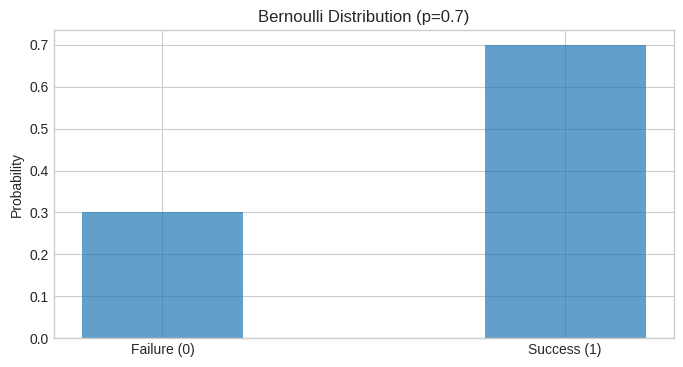
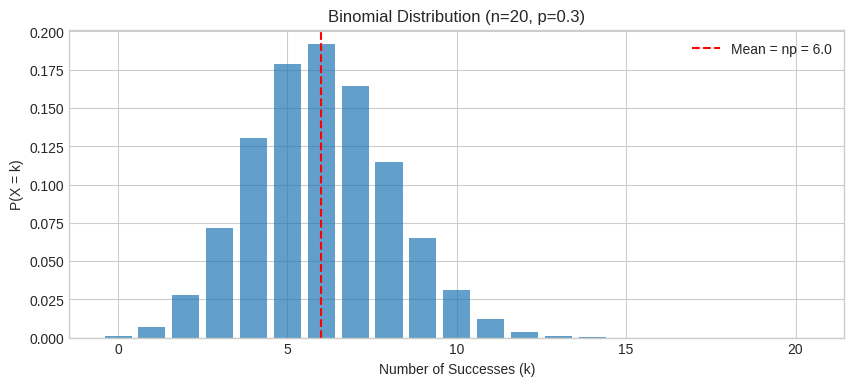
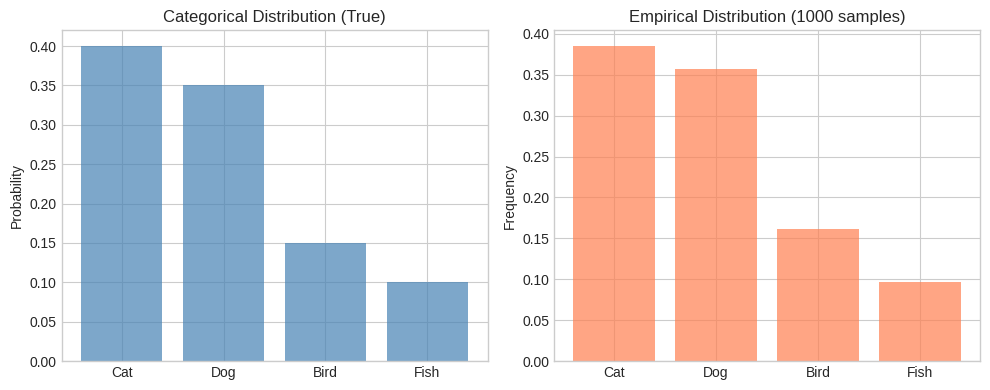
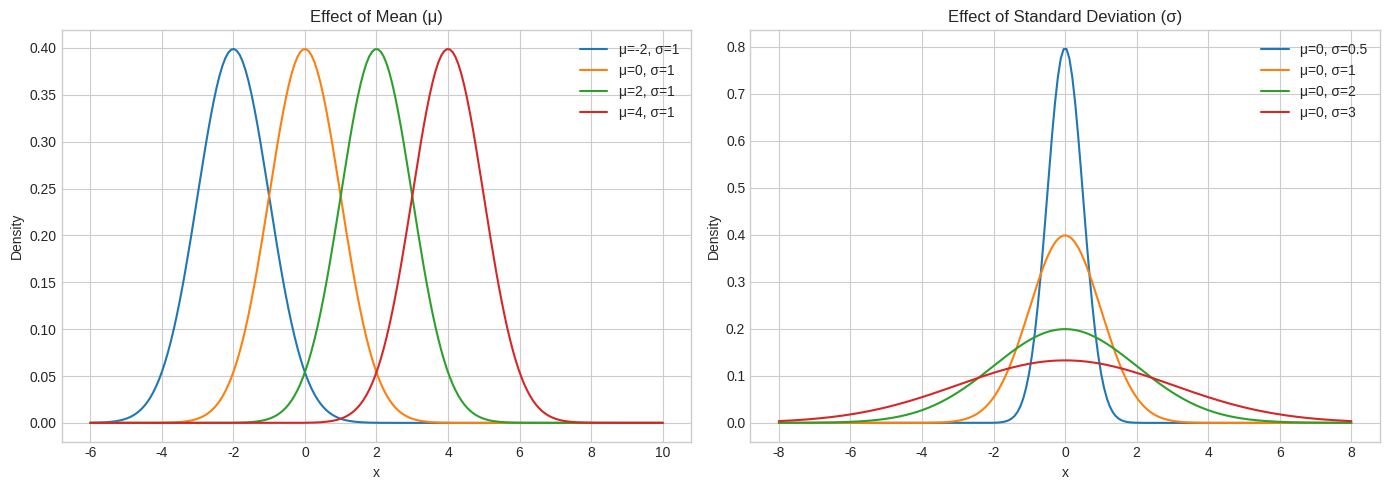
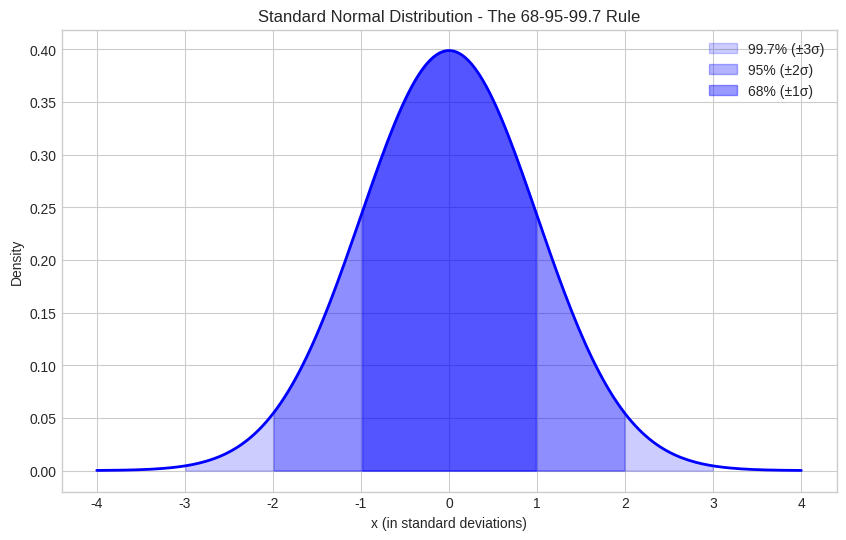
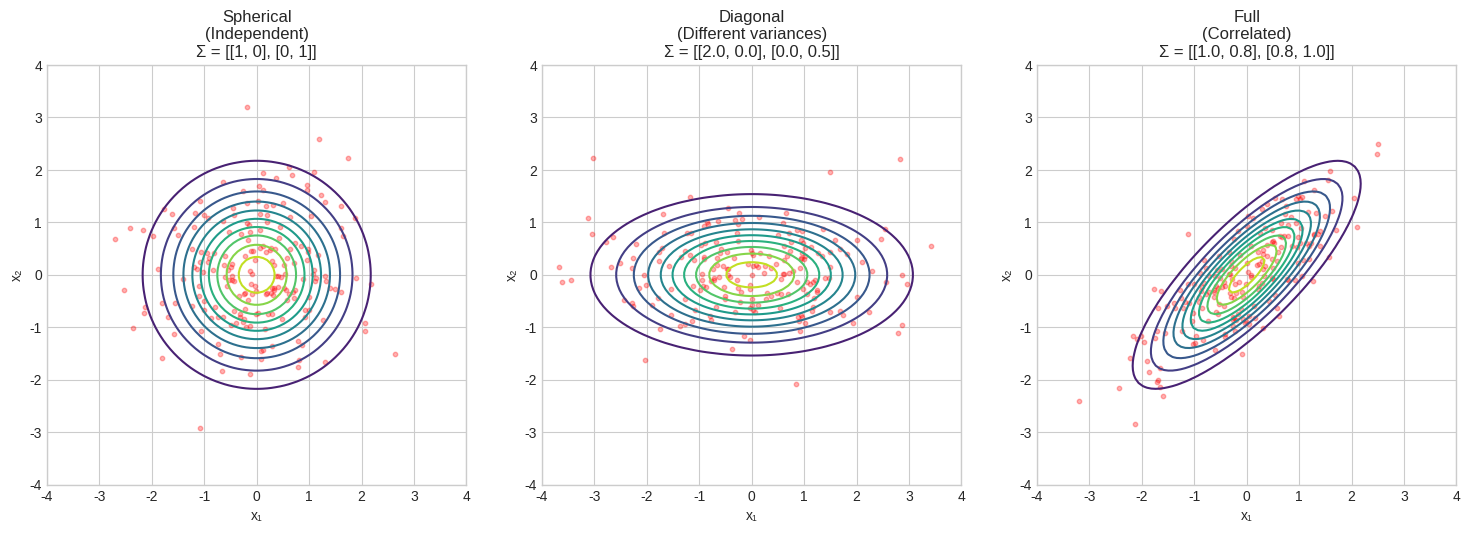
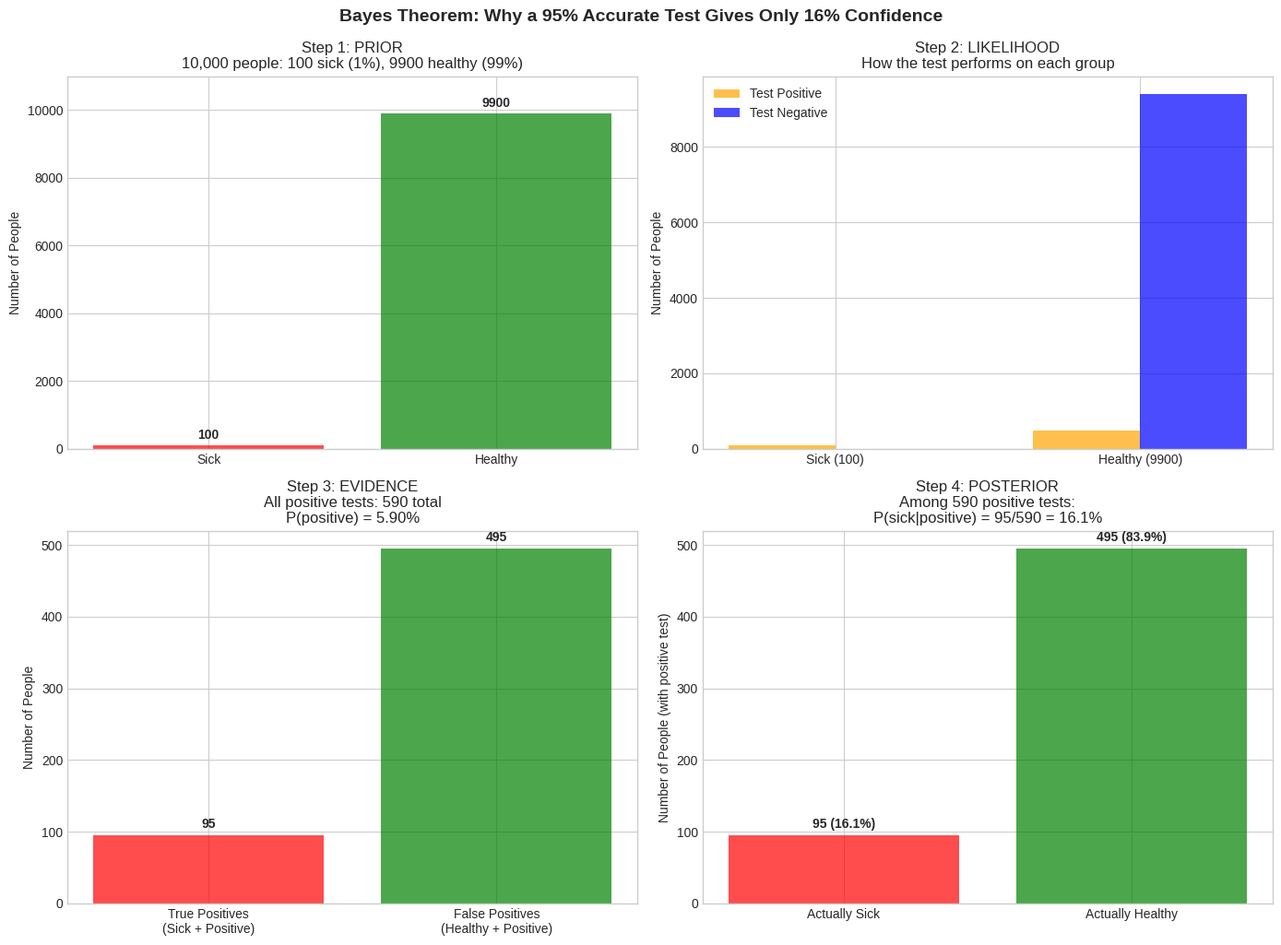
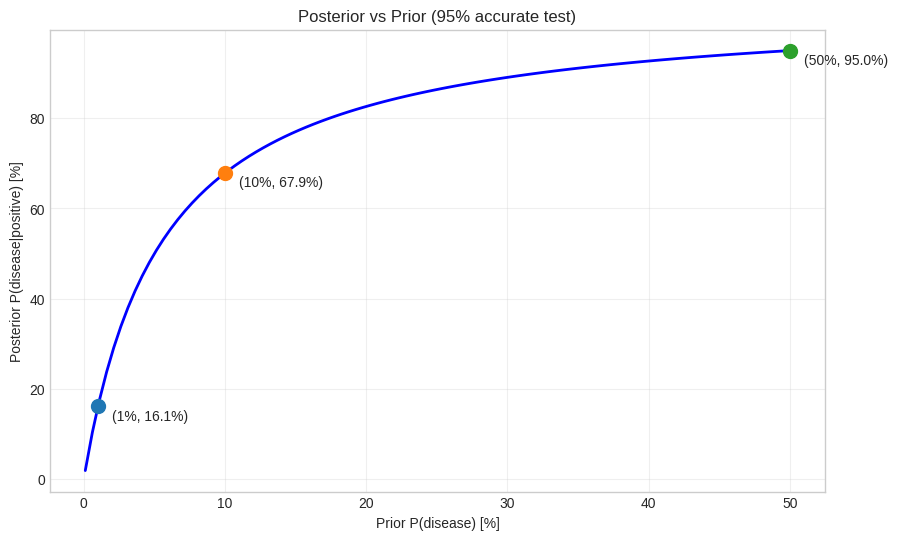
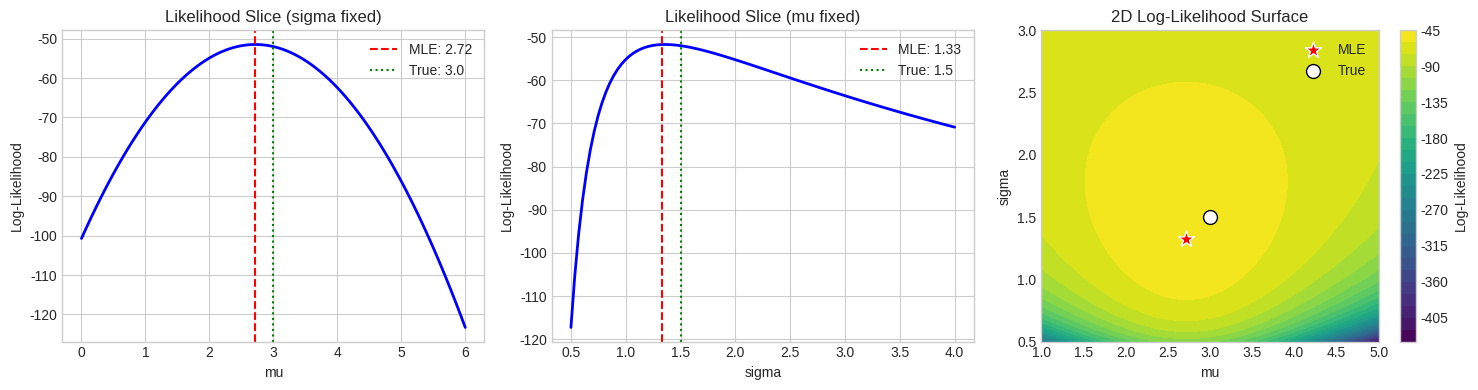
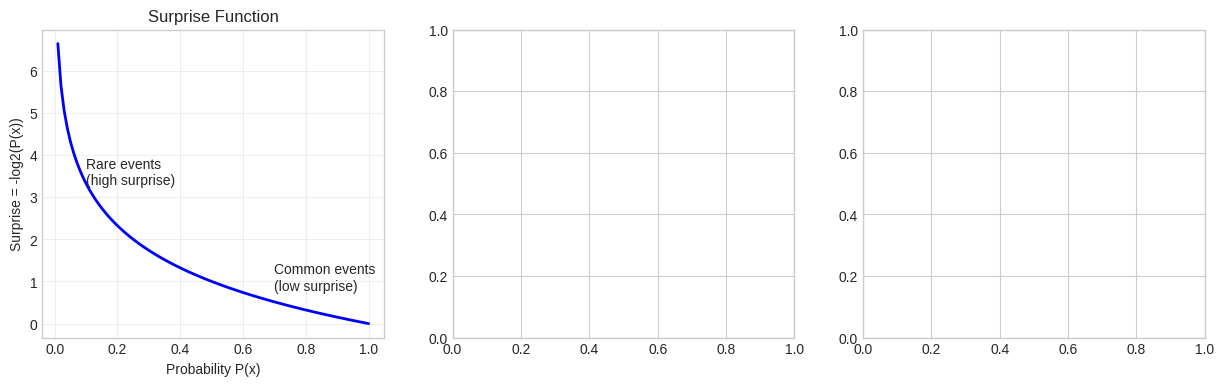

The script that saved these images, in order: (Note: this script raises an exception after producing the figures.)
import numpy as np
import matplotlib.pyplot as plt
from scipy import stats
from scipy.special import comb

%matplotlib inline
plt.style.use('seaborn-v0_8-whitegrid')
np.random.seed(42)

# Bernoulli distribution
p = 0.7  # Probability of success

# Generate samples
samples = np.random.binomial(1, p, size=1000)

print(f"Bernoulli(p={p})")
print(f"Mean (theoretical): {p}")
print(f"Mean (empirical): {samples.mean():.3f}")
print(f"Variance (theoretical): {p * (1-p):.3f}")
print(f"Variance (empirical): {samples.var():.3f}")

# Visualize
plt.figure(figsize=(8, 4))
plt.bar([0, 1], [1-p, p], width=0.4, alpha=0.7)
plt.xticks([0, 1], ['Failure (0)', 'Success (1)'])
plt.ylabel('Probability')
plt.title(f'Bernoulli Distribution (p={p})')
plt.show()

# Binomial distribution
n = 20  # Number of trials
p = 0.3  # Probability of success

# PMF
k = np.arange(0, n+1)
pmf = stats.binom.pmf(k, n, p)

plt.figure(figsize=(10, 4))
plt.bar(k, pmf, alpha=0.7)
plt.xlabel('Number of Successes (k)')
plt.ylabel('P(X = k)')
plt.title(f'Binomial Distribution (n={n}, p={p})')
plt.axvline(x=n*p, color='red', linestyle='--', label=f'Mean = np = {n*p}')
plt.legend()
plt.show()

print(f"Mean: E[X] = np = {n*p}")
print(f"Variance: Var[X] = np(1-p) = {n*p*(1-p):.2f}")

# Categorical distribution (e.g., softmax output)
categories = ['Cat', 'Dog', 'Bird', 'Fish']
probabilities = [0.4, 0.35, 0.15, 0.1]

# Generate samples
samples = np.random.choice(len(categories), size=1000, p=probabilities)

plt.figure(figsize=(10, 4))

plt.subplot(1, 2, 1)
plt.bar(categories, probabilities, alpha=0.7, color='steelblue')
plt.ylabel('Probability')
plt.title('Categorical Distribution (True)')

plt.subplot(1, 2, 2)
empirical = [np.mean(samples == i) for i in range(len(categories))]
plt.bar(categories, empirical, alpha=0.7, color='coral')
plt.ylabel('Frequency')
plt.title('Empirical Distribution (1000 samples)')

plt.tight_layout()
plt.show()

# Gaussian distribution
fig, axes = plt.subplots(1, 2, figsize=(14, 5))

# Different means
x = np.linspace(-6, 10, 200)
for mu in [-2, 0, 2, 4]:
    axes[0].plot(x, stats.norm.pdf(x, mu, 1), label=f'μ={mu}, σ=1')
axes[0].set_xlabel('x')
axes[0].set_ylabel('Density')
axes[0].set_title('Effect of Mean (μ)')
axes[0].legend()

# Different standard deviations
x = np.linspace(-8, 8, 200)
for sigma in [0.5, 1, 2, 3]:
    axes[1].plot(x, stats.norm.pdf(x, 0, sigma), label=f'μ=0, σ={sigma}')
axes[1].set_xlabel('x')
axes[1].set_ylabel('Density')
axes[1].set_title('Effect of Standard Deviation (σ)')
axes[1].legend()

plt.tight_layout()
plt.show()

# The 68-95-99.7 rule
mu, sigma = 0, 1
x = np.linspace(-4, 4, 200)
y = stats.norm.pdf(x, mu, sigma)

plt.figure(figsize=(10, 6))
plt.plot(x, y, 'b-', linewidth=2)

# Fill regions
plt.fill_between(x, y, where=(x >= -3) & (x <= 3), alpha=0.2, color='blue', label='99.7% (±3σ)')
plt.fill_between(x, y, where=(x >= -2) & (x <= 2), alpha=0.3, color='blue', label='95% (±2σ)')
plt.fill_between(x, y, where=(x >= -1) & (x <= 1), alpha=0.4, color='blue', label='68% (±1σ)')

plt.xlabel('x (in standard deviations)')
plt.ylabel('Density')
plt.title('Standard Normal Distribution - The 68-95-99.7 Rule')
plt.legend()
plt.show()

# Verify with scipy
print("Probability within:")
print(f"  ±1σ: {stats.norm.cdf(1) - stats.norm.cdf(-1):.4f} (68.27%)")
print(f"  ±2σ: {stats.norm.cdf(2) - stats.norm.cdf(-2):.4f} (95.45%)")
print(f"  ±3σ: {stats.norm.cdf(3) - stats.norm.cdf(-3):.4f} (99.73%)")

# 2D Gaussian with different covariance structures
fig, axes = plt.subplots(1, 3, figsize=(15, 5))

# Generate grid for contour plots
x = np.linspace(-4, 4, 100)
y = np.linspace(-4, 4, 100)
X, Y = np.meshgrid(x, y)
pos = np.dstack((X, Y))

# Different covariance matrices
covariances = [
    (np.array([[1, 0], [0, 1]]), 'Spherical\n(Independent)'),
    (np.array([[2, 0], [0, 0.5]]), 'Diagonal\n(Different variances)'),
    (np.array([[1, 0.8], [0.8, 1]]), 'Full\n(Correlated)')
]

mean = np.array([0, 0])

for ax, (cov, title) in zip(axes, covariances):
    rv = stats.multivariate_normal(mean, cov)
    Z = rv.pdf(pos)
    
    ax.contour(X, Y, Z, levels=10, cmap='viridis')
    
    # Draw samples
    samples = rv.rvs(size=200)
    ax.scatter(samples[:, 0], samples[:, 1], alpha=0.3, s=10, color='red')
    
    ax.set_xlabel('x₁')
    ax.set_ylabel('x₂')
    ax.set_title(f'{title}\nΣ = {cov.tolist()}')
    ax.set_aspect('equal')
    ax.set_xlim(-4, 4)
    ax.set_ylim(-4, 4)

plt.tight_layout()
plt.show()

# Visual: How Bayes' Theorem Updates Beliefs
# Let's visualize the belief update process step by step

fig, axes = plt.subplots(2, 2, figsize=(14, 10))

# Setup
P_disease = 0.01
P_positive_given_disease = 0.95      # True positive rate
P_positive_given_no_disease = 0.05   # False positive rate

# Imagine 10,000 people
n_people = 10000
n_sick = int(n_people * P_disease)
n_healthy = n_people - n_sick

# Among sick people
sick_test_positive = int(n_sick * P_positive_given_disease)
sick_test_negative = n_sick - sick_test_positive

# Among healthy people  
healthy_test_positive = int(n_healthy * P_positive_given_no_disease)
healthy_test_negative = n_healthy - healthy_test_positive

# Plot 1: Prior - Population breakdown
ax = axes[0, 0]
ax.bar(['Sick', 'Healthy'], [n_sick, n_healthy], color=['red', 'green'], alpha=0.7)
ax.set_ylabel('Number of People')
ax.set_title(f'Step 1: PRIOR\n{n_people:,} people: {n_sick} sick (1%), {n_healthy} healthy (99%)')
ax.set_ylim(0, n_people * 1.1)
for i, v in enumerate([n_sick, n_healthy]):
    ax.text(i, v + 200, str(v), ha='center', fontweight='bold')

# Plot 2: Likelihood - Test results by group
ax = axes[0, 1]
x = np.arange(2)
width = 0.35
bars1 = ax.bar(x - width/2, [sick_test_positive, healthy_test_positive], width, 
               label='Test Positive', color='orange', alpha=0.7)
bars2 = ax.bar(x + width/2, [sick_test_negative, healthy_test_negative], width,
               label='Test Negative', color='blue', alpha=0.7)
ax.set_xticks(x)
ax.set_xticklabels(['Sick (100)', 'Healthy (9900)'])
ax.set_ylabel('Number of People')
ax.set_title('Step 2: LIKELIHOOD\nHow the test performs on each group')
ax.legend()

# Plot 3: Evidence - All positive tests
ax = axes[1, 0]
ax.bar(['True Positives\n(Sick + Positive)', 'False Positives\n(Healthy + Positive)'], 
       [sick_test_positive, healthy_test_positive], 
       color=['red', 'green'], alpha=0.7)
total_positive = sick_test_positive + healthy_test_positive
ax.set_ylabel('Number of People')
ax.set_title(f'Step 3: EVIDENCE\nAll positive tests: {total_positive} total\n'
             f'P(positive) = {total_positive/n_people:.2%}')
for i, v in enumerate([sick_test_positive, healthy_test_positive]):
    ax.text(i, v + 10, str(v), ha='center', fontweight='bold')

# Plot 4: Posterior - Among positive tests, who is actually sick?
ax = axes[1, 1]
posterior = sick_test_positive / total_positive
ax.bar(['Actually Sick', 'Actually Healthy'], 
       [sick_test_positive, healthy_test_positive],
       color=['red', 'green'], alpha=0.7)
ax.set_ylabel('Number of People (with positive test)')
ax.set_title(f'Step 4: POSTERIOR\nAmong {total_positive} positive tests:\n'
             f'P(sick|positive) = {sick_test_positive}/{total_positive} = {posterior:.1%}')
for i, v in enumerate([sick_test_positive, healthy_test_positive]):
    pct = v / total_positive * 100
    ax.text(i, v + 10, f'{v} ({pct:.1f}%)', ha='center', fontweight='bold')

plt.tight_layout()
plt.suptitle('Bayes Theorem: Why a 95% Accurate Test Gives Only 16% Confidence', 
             fontsize=14, fontweight='bold', y=1.02)
plt.show()

print("\nThe Counterintuitive Result Explained:")
print("=" * 50)
print(f"Even though the test is 95% accurate:")
print(f"  - Out of {n_sick} sick people: {sick_test_positive} test positive")
print(f"  - Out of {n_healthy} healthy people: {healthy_test_positive} ALSO test positive (false positives)")
print(f"\nTotal positive tests: {total_positive}")
print(f"True positives: {sick_test_positive} ({sick_test_positive/total_positive:.1%})")
print(f"False positives: {healthy_test_positive} ({healthy_test_positive/total_positive:.1%})")
print(f"\nThe false positives OVERWHELM the true positives because")
print(f"healthy people vastly outnumber sick people!")

# Computing expected value for a discrete distribution
# Example: Unfair die
outcomes = np.array([1, 2, 3, 4, 5, 6])
probabilities = np.array([0.1, 0.1, 0.1, 0.2, 0.2, 0.3])  # Biased toward higher numbers

# Expected value
expected_value = np.sum(outcomes * probabilities)
print(f"E[X] = Σ x·P(x) = {expected_value}")

# Variance
variance = np.sum((outcomes - expected_value)**2 * probabilities)
print(f"Var(X) = E[(X - E[X])²] = {variance:.4f}")
print(f"Std(X) = √Var(X) = {np.sqrt(variance):.4f}")

# Verify with sampling
samples = np.random.choice(outcomes, size=10000, p=probabilities)
print(f"\nEmpirical mean: {samples.mean():.4f}")
print(f"Empirical variance: {samples.var():.4f}")

# Classic example: Medical testing
# Disease affects 1% of population
# Test is 95% accurate (both sensitivity and specificity)

P_disease = 0.01  # Prior: probability of having disease
P_positive_given_disease = 0.95  # Sensitivity (true positive rate)
P_positive_given_no_disease = 0.05  # False positive rate (1 - specificity)

# P(positive) = P(positive|disease)P(disease) + P(positive|no disease)P(no disease)
P_positive = P_positive_given_disease * P_disease + P_positive_given_no_disease * (1 - P_disease)

# Bayes' theorem: P(disease|positive)
P_disease_given_positive = (P_positive_given_disease * P_disease) / P_positive

print("Medical Testing Example")
print("=" * 40)
print(f"Prior P(disease) = {P_disease:.2%}")
print(f"Test sensitivity = {P_positive_given_disease:.2%}")
print(f"Test specificity = {1 - P_positive_given_no_disease:.2%}")
print()
print(f"P(positive test) = {P_positive:.4f}")
print(f"P(disease | positive test) = {P_disease_given_positive:.2%}")
print()
print("Surprising! Even with a positive test from a 95% accurate test,")
print(f"there's only a {P_disease_given_positive:.1%} chance of actually having the disease!")
print("This is because the disease is rare (low prior).")

# Demonstrating: Cross-Entropy Loss = Negative Log-Likelihood
# This shows they're mathematically equivalent!

print("Cross-Entropy Loss vs Negative Log-Likelihood")
print("=" * 50)

# Imagine a 3-class classification problem
# True label is class 0, model outputs these probabilities:
true_class = 0
model_probs = np.array([0.7, 0.2, 0.1])  # Model is fairly confident

# Method 1: Cross-Entropy Loss (what we use in practice)
# CE = -sum(y_true * log(y_pred)) where y_true is one-hot
one_hot = np.array([1, 0, 0])  # One-hot encoding of true class
cross_entropy = -np.sum(one_hot * np.log(model_probs))
print(f"\nCross-Entropy Loss: -sum(y_true * log(y_pred))")
print(f"  = -({one_hot[0]} * log({model_probs[0]:.2f}) + {one_hot[1]} * log({model_probs[1]:.2f}) + {one_hot[2]} * log({model_probs[2]:.2f}))")
print(f"  = -{np.log(model_probs[0]):.4f}")
print(f"  = {cross_entropy:.4f}")

# Method 2: Negative Log-Likelihood (MLE perspective)
# NLL = -log(P(true_class))
neg_log_likelihood = -np.log(model_probs[true_class])
print(f"\nNegative Log-Likelihood: -log(P(true_class))")
print(f"  = -log({model_probs[true_class]:.2f})")
print(f"  = {neg_log_likelihood:.4f}")

print(f"\nThey're identical! CE = NLL = {cross_entropy:.4f}")
print("\nThis means: Training with cross-entropy loss is doing MLE!")
print("We're finding network weights that maximize P(correct labels | inputs)")

# Show how loss changes with confidence
print("\n" + "=" * 50)
print("How loss varies with model confidence:")
probs_for_true_class = [0.1, 0.3, 0.5, 0.7, 0.9, 0.99]
print(f"{'P(true class)':<15} {'Cross-Entropy Loss':<20}")
print("-" * 35)
for p in probs_for_true_class:
    loss = -np.log(p)
    print(f"{p:<15.2f} {loss:<20.4f}")

# Visualize how posterior changes with prior
priors = np.linspace(0.001, 0.5, 100)
sensitivity = 0.95
specificity = 0.95

posteriors = []
for prior in priors:
    p_positive = sensitivity * prior + (1 - specificity) * (1 - prior)
    posterior = (sensitivity * prior) / p_positive
    posteriors.append(posterior)

plt.figure(figsize=(10, 6))
plt.plot(priors * 100, np.array(posteriors) * 100, 'b-', linewidth=2)
plt.xlabel('Prior P(disease) [%]')
plt.ylabel('Posterior P(disease|positive) [%]')
plt.title('Posterior vs Prior (95% accurate test)')
plt.grid(True, alpha=0.3)

# Mark some key points
for prior in [0.01, 0.1, 0.5]:
    p_positive = sensitivity * prior + (1 - specificity) * (1 - prior)
    posterior = (sensitivity * prior) / p_positive
    plt.scatter([prior * 100], [posterior * 100], s=100, zorder=5)
    plt.annotate(f'({prior*100:.0f}%, {posterior*100:.1f}%)', 
                 (prior * 100 + 1, posterior * 100 - 3))

plt.show()

# Interactive visualization: The Likelihood Surface
# Shows how likelihood changes as we vary parameters

fig, axes = plt.subplots(1, 3, figsize=(15, 4))

# Generate data from known distribution
np.random.seed(42)
true_mu, true_sigma = 3.0, 1.5
data = np.random.normal(true_mu, true_sigma, size=30)

# Plot 1: 1D likelihood for mu (sigma fixed at true value)
mus = np.linspace(0, 6, 100)
log_likelihoods_mu = [np.sum(stats.norm.logpdf(data, mu, true_sigma)) for mu in mus]

axes[0].plot(mus, log_likelihoods_mu, 'b-', linewidth=2)
axes[0].axvline(x=data.mean(), color='red', linestyle='--', label=f'MLE: {data.mean():.2f}')
axes[0].axvline(x=true_mu, color='green', linestyle=':', label=f'True: {true_mu}')
axes[0].set_xlabel('mu')
axes[0].set_ylabel('Log-Likelihood')
axes[0].set_title('Likelihood Slice (sigma fixed)')
axes[0].legend()

# Plot 2: 1D likelihood for sigma (mu fixed at true value)
sigmas = np.linspace(0.5, 4, 100)
log_likelihoods_sigma = [np.sum(stats.norm.logpdf(data, true_mu, sigma)) for sigma in sigmas]

axes[1].plot(sigmas, log_likelihoods_sigma, 'b-', linewidth=2)
axes[1].axvline(x=data.std(), color='red', linestyle='--', label=f'MLE: {data.std():.2f}')
axes[1].axvline(x=true_sigma, color='green', linestyle=':', label=f'True: {true_sigma}')
axes[1].set_xlabel('sigma')
axes[1].set_ylabel('Log-Likelihood')
axes[1].set_title('Likelihood Slice (mu fixed)')
axes[1].legend()

# Plot 3: 2D likelihood surface
mus_2d = np.linspace(1, 5, 50)
sigmas_2d = np.linspace(0.5, 3, 50)
MU, SIGMA = np.meshgrid(mus_2d, sigmas_2d)

LL = np.zeros_like(MU)
for i in range(len(sigmas_2d)):
    for j in range(len(mus_2d)):
        LL[i, j] = np.sum(stats.norm.logpdf(data, MU[i, j], SIGMA[i, j]))

contour = axes[2].contourf(MU, SIGMA, LL, levels=30, cmap='viridis')
axes[2].scatter([data.mean()], [data.std()], color='red', s=150, marker='*', 
                label=f'MLE', zorder=5, edgecolors='white')
axes[2].scatter([true_mu], [true_sigma], color='white', s=100, marker='o',
                label=f'True', zorder=5, edgecolors='black')
axes[2].set_xlabel('mu')
axes[2].set_ylabel('sigma')
axes[2].set_title('2D Log-Likelihood Surface')
axes[2].legend()
plt.colorbar(contour, ax=axes[2], label='Log-Likelihood')

plt.tight_layout()
plt.show()

print("Key Observations:")
print("1. The likelihood surface has a clear peak (the MLE)")
print("2. As we move away from the MLE, likelihood decreases")
print("3. Gradient ascent on this surface finds the MLE")
print("4. This is exactly what neural network training does!")

# Visualizing Entropy as "Average Surprise"
# Surprise of an event = -log2(P(event))

fig, axes = plt.subplots(1, 3, figsize=(15, 4))

# Plot 1: Surprise function
probs = np.linspace(0.01, 1, 100)
surprise = -np.log2(probs)

axes[0].plot(probs, surprise, 'b-', linewidth=2)
axes[0].set_xlabel('Probability P(x)')
axes[0].set_ylabel('Surprise = -log2(P(x))')
axes[0].set_title('Surprise Function')
axes[0].grid(True, alpha=0.3)
axes[0].annotate('Rare events\n(high surprise)', xy=(0.1, 3.3), fontsize=10)
axes[0].annotate('Common events\n(low surprise)', xy=(0.7, 0.8), fontsize=10)

# Plot 2: Entropy for different distributions
distributions = {
    'Certain\n[1,0,0,0]': [1, 0, 0, 0],
    'Skewed\n[0.7,0.2,0.1,0]': [0.7, 0.2, 0.1, 0],
    'Moderate\n[0.4,0.3,0.2,0.1]': [0.4, 0.3, 0.2, 0.1],
    'Uniform\n[0.25,0.25,0.25,0.25]': [0.25, 0.25, 0.25, 0.25],
}

names = list(distributions.keys())
entropies = [entropy(p) for p in distributions.values()]

bars = axes[1].bar(range(len(names)), entropies, color=['darkblue', 'blue', 'steelblue', 'lightblue'])
axes[1].set_xticks(range(len(names)))
axes[1].set_xticklabels(names, fontsize=9)
axes[1].set_ylabel('Entropy (bits)')
axes[1].set_title('Entropy of Different Distributions')
axes[1].set_ylim(0, 2.5)
for i, v in enumerate(entropies):
    axes[1].text(i, v + 0.1, f'{v:.2f}', ha='center', fontweight='bold')

# Plot 3: Why uniform has maximum entropy
# Show entropy vs "peakedness" of distribution
# Using parameterized softmax: p_i = exp(alpha * x_i) / sum(exp(alpha * x_j))
alphas = np.linspace(0, 5, 50)
scores = np.array([1, 2, 3, 4])  # Base preferences

entropy_values = []
for alpha in alphas:
    if alpha == 0:
        probs = np.ones(4) / 4  # Uniform
    else:
        logits = alpha * scores
        probs = np.exp(logits - logits.max())
        probs = probs / probs.sum()
    entropy_values.append(entropy(probs))

axes[2].plot(alphas, entropy_values, 'b-', linewidth=2)
axes[2].set_xlabel('Temperature (lower = peakier)')
axes[2].set_ylabel('Entropy (bits)')
axes[2].set_title('Entropy vs Distribution Sharpness\n(Like softmax temperature)')
axes[2].axhline(y=2, color='r', linestyle='--', alpha=0.5, label='Max entropy (uniform)')
axes[2].legend()
axes[2].grid(True, alpha=0.3)

plt.tight_layout()
plt.show()

# Simple Naive Bayes from scratch
class NaiveBayesClassifier:
    def __init__(self):
        self.class_priors = {}
        self.feature_params = {}  # (class, feature) -> (mean, std)
        
    def fit(self, X, y):
        """Fit Gaussian Naive Bayes."""
        classes = np.unique(y)
        n_samples = len(y)
        
        for c in classes:
            # Class prior
            self.class_priors[c] = np.sum(y == c) / n_samples
            
            # Feature parameters (Gaussian)
            X_c = X[y == c]
            for j in range(X.shape[1]):
                self.feature_params[(c, j)] = (X_c[:, j].mean(), X_c[:, j].std() + 1e-6)
                
    def predict_proba(self, X):
        """Compute class probabilities."""
        classes = list(self.class_priors.keys())
        n_samples = X.shape[0]
        probs = np.zeros((n_samples, len(classes)))
        
        for i, c in enumerate(classes):
            # Start with log prior
            log_prob = np.log(self.class_priors[c])
            
            # Add log likelihood for each feature
            for j in range(X.shape[1]):
                mean, std = self.feature_params[(c, j)]
                log_prob += stats.norm.logpdf(X[:, j], mean, std)
            
            probs[:, i] = log_prob
        
        # Convert to probabilities (softmax of log probs)
        probs = np.exp(probs - probs.max(axis=1, keepdims=True))
        probs = probs / probs.sum(axis=1, keepdims=True)
        
        return probs
    
    def predict(self, X):
        """Predict class labels."""
        probs = self.predict_proba(X)
        classes = list(self.class_priors.keys())
        return np.array([classes[i] for i in probs.argmax(axis=1)])


# Generate synthetic data
np.random.seed(42)
n_samples = 200

# Class 0: centered at (0, 0)
X0 = np.random.randn(n_samples // 2, 2) + np.array([0, 0])
# Class 1: centered at (3, 3)
X1 = np.random.randn(n_samples // 2, 2) + np.array([3, 3])

X = np.vstack([X0, X1])
y = np.array([0] * (n_samples // 2) + [1] * (n_samples // 2))

# Train
clf = NaiveBayesClassifier()
clf.fit(X, y)

# Predict
y_pred = clf.predict(X)
accuracy = np.mean(y_pred == y)
print(f"Training accuracy: {accuracy:.2%}")

# Visualize decision boundary
x_min, x_max = X[:, 0].min() - 1, X[:, 0].max() + 1
y_min, y_max = X[:, 1].min() - 1, X[:, 1].max() + 1
xx, yy = np.meshgrid(np.linspace(x_min, x_max, 100),
                     np.linspace(y_min, y_max, 100))
Z = clf.predict(np.c_[xx.ravel(), yy.ravel()]).reshape(xx.shape)

plt.figure(figsize=(10, 8))
plt.contourf(xx, yy, Z, alpha=0.3, cmap='coolwarm')
plt.scatter(X[y==0, 0], X[y==0, 1], c='blue', label='Class 0', edgecolors='k')
plt.scatter(X[y==1, 0], X[y==1, 1], c='red', label='Class 1', edgecolors='k')
plt.xlabel('Feature 1')
plt.ylabel('Feature 2')
plt.title('Naive Bayes Decision Boundary')
plt.legend()
plt.show()

# Visualizing the KL = CrossEntropy - Entropy relationship
# And demonstrating asymmetry

fig, axes = plt.subplots(1, 3, figsize=(15, 4))

# Example distributions
P = np.array([0.6, 0.3, 0.1])  # True distribution
Q = np.array([0.33, 0.33, 0.34])  # Approximation (roughly uniform)

# Calculate all quantities
H_P = entropy(P)
H_P_Q = cross_entropy(P, Q)  # Cross-entropy
KL_P_Q = kl_divergence(P, Q)

# Plot 1: Bar chart showing the relationship
quantities = ['H(P)\nEntropy', 'KL(P||Q)\nDivergence', 'H(P,Q)\nCross-Entropy']
values = [H_P, KL_P_Q, H_P_Q]
colors = ['green', 'red', 'blue']

bars = axes[0].bar(quantities, values, color=colors, alpha=0.7)
axes[0].set_ylabel('Bits')
axes[0].set_title('H(P,Q) = H(P) + KL(P||Q)')

# Add value labels
for bar, val in zip(bars, values):
    axes[0].text(bar.get_x() + bar.get_width()/2, bar.get_height() + 0.05, 
                 f'{val:.3f}', ha='center', fontweight='bold')

# Verify the relationship
axes[0].text(0.5, 0.85, f'{H_P:.3f} + {KL_P_Q:.3f} = {H_P + KL_P_Q:.3f}', 
             transform=axes[0].transAxes, ha='center', fontsize=11,
             bbox=dict(boxstyle='round', facecolor='yellow', alpha=0.5))

# Plot 2: Asymmetry visualization
P = np.array([0.9, 0.1])  # Peaked distribution
Q = np.array([0.5, 0.5])  # Uniform distribution

kl_pq = kl_divergence(P, Q)
kl_qp = kl_divergence(Q, P)

x = np.arange(2)
width = 0.35

axes[1].bar(x - width/2, P, width, label='P (peaked)', color='blue', alpha=0.7)
axes[1].bar(x + width/2, Q, width, label='Q (uniform)', color='orange', alpha=0.7)
axes[1].set_xticks(x)
axes[1].set_xticklabels(['Outcome 1', 'Outcome 2'])
axes[1].set_ylabel('Probability')
axes[1].set_title(f'KL Asymmetry\nKL(P||Q)={kl_pq:.3f}, KL(Q||P)={kl_qp:.3f}')
axes[1].legend()

# Plot 3: Why asymmetry matters in practice
# KL(P||Q) penalizes Q=0 where P>0 (infinity!)
# KL(Q||P) penalizes P=0 where Q>0 (infinity!)

axes[2].text(0.5, 0.85, 'KL(P || Q) vs KL(Q || P)', fontsize=14, fontweight='bold',
             ha='center', transform=axes[2].transAxes)

explanation = """
KL(P || Q): "How bad is Q as a model of P?"
- Averages over P (true distribution)
- Catastrophic if Q gives 0 probability 
  where P has probability (log(0) = -inf!)
- Used in: VAE loss, variational inference

KL(Q || P): "How bad is P as a model of Q?"  
- Averages over Q (approximate distribution)
- Catastrophic if P gives 0 probability
  where Q has probability
- Used in: Reverse KL for mode-seeking

In classification:
- P = true labels (one-hot), Q = model predictions
- Cross-entropy = H(P) + KL(P||Q) = KL(P||Q)
  (since H(P) = 0 for one-hot)
"""

axes[2].text(0.05, 0.75, explanation, fontsize=9, transform=axes[2].transAxes,
             verticalalignment='top', fontfamily='monospace')
axes[2].axis('off')

plt.tight_layout()
plt.show()

print("Key Insight for Classification:")
print("When true labels are one-hot, H(P) = 0")
print("So: Cross-Entropy Loss = KL(true || predicted)")
print("Minimizing cross-entropy = minimizing KL divergence!")

# Demonstrating KL divergence in Knowledge Distillation
# Soft labels from teacher contain more information than hard labels

# Imagine a 5-class image classification problem
classes = ['cat', 'dog', 'bird', 'car', 'plane']

# Hard label (ground truth)
hard_label = np.array([1, 0, 0, 0, 0])  # True class is 'cat'

# Teacher model's soft prediction (trained, accurate)
# Notice: teacher thinks it could be dog (similar to cat)
teacher_soft = np.array([0.7, 0.2, 0.05, 0.03, 0.02])

# Student predictions at different training stages
student_untrained = np.array([0.2, 0.2, 0.2, 0.2, 0.2])  # Uniform (no knowledge)
student_partial = np.array([0.5, 0.15, 0.15, 0.1, 0.1])  # Learning
student_trained = np.array([0.68, 0.18, 0.07, 0.04, 0.03])  # Well-trained

fig, axes = plt.subplots(1, 2, figsize=(14, 5))

# Plot 1: Compare distributions
x = np.arange(len(classes))
width = 0.2

axes[0].bar(x - 1.5*width, hard_label, width, label='Hard Label', color='red', alpha=0.7)
axes[0].bar(x - 0.5*width, teacher_soft, width, label='Teacher (soft)', color='blue', alpha=0.7)
axes[0].bar(x + 0.5*width, student_partial, width, label='Student (learning)', color='green', alpha=0.7)
axes[0].bar(x + 1.5*width, student_trained, width, label='Student (trained)', color='purple', alpha=0.7)

axes[0].set_xticks(x)
axes[0].set_xticklabels(classes)
axes[0].set_ylabel('Probability')
axes[0].set_title('Knowledge Distillation: Soft vs Hard Labels')
axes[0].legend()

# Plot 2: KL divergences
students = {
    'Untrained': student_untrained,
    'Partial': student_partial, 
    'Trained': student_trained
}

# KL from hard labels (what standard cross-entropy uses)
kl_hard = [kl_divergence(hard_label, s) for s in students.values()]

# KL from teacher soft labels (knowledge distillation)
kl_soft = [kl_divergence(teacher_soft, s) for s in students.values()]

x = np.arange(len(students))
width = 0.35

axes[1].bar(x - width/2, kl_hard, width, label='KL(Hard || Student)', color='red', alpha=0.7)
axes[1].bar(x + width/2, kl_soft, width, label='KL(Teacher || Student)', color='blue', alpha=0.7)
axes[1].set_xticks(x)
axes[1].set_xticklabels(list(students.keys()))
axes[1].set_ylabel('KL Divergence (bits)')
axes[1].set_title('Loss: Hard Labels vs Knowledge Distillation')
axes[1].legend()

plt.tight_layout()
plt.show()

print("Why Soft Labels Help:")
print("=" * 50)
print("Hard label only says: 'This is a cat'")
print("Soft label says: 'This is a cat, but somewhat similar to dog,")
print("                  not similar to car or plane'")
print("\nThe relationships between classes ('dark knowledge') help")
print("the student generalize better!")

# MLE for Gaussian parameters
# True parameters
mu_true = 5.0
sigma_true = 2.0

# Generate data
n_samples = 100
data = np.random.normal(mu_true, sigma_true, n_samples)

# MLE estimates (can be derived analytically)
mu_mle = data.mean()  # Sample mean
sigma_mle = data.std()  # Sample std (biased, but MLE)

print(f"True parameters: μ = {mu_true}, σ = {sigma_true}")
print(f"MLE estimates:   μ̂ = {mu_mle:.3f}, σ̂ = {sigma_mle:.3f}")

# Visualize
x = np.linspace(mu_true - 4*sigma_true, mu_true + 4*sigma_true, 100)

plt.figure(figsize=(10, 6))
plt.hist(data, bins=20, density=True, alpha=0.6, label='Data histogram')
plt.plot(x, stats.norm.pdf(x, mu_true, sigma_true), 'g-', linewidth=2, 
         label=f'True: N({mu_true}, {sigma_true}²)')
plt.plot(x, stats.norm.pdf(x, mu_mle, sigma_mle), 'r--', linewidth=2,
         label=f'MLE: N({mu_mle:.2f}, {sigma_mle:.2f}²)')
plt.xlabel('x')
plt.ylabel('Density')
plt.title('MLE for Gaussian Distribution')
plt.legend()
plt.show()

# Visualize the likelihood function
def log_likelihood(mu, sigma, data):
    """Compute log-likelihood of data under N(mu, sigma^2)."""
    return np.sum(stats.norm.logpdf(data, mu, sigma))

# Create grid of parameters
mus = np.linspace(3, 7, 50)
sigmas = np.linspace(1, 4, 50)
MU, SIGMA = np.meshgrid(mus, sigmas)

# Compute log-likelihood at each point
LL = np.zeros_like(MU)
for i in range(len(sigmas)):
    for j in range(len(mus)):
        LL[i, j] = log_likelihood(MU[i, j], SIGMA[i, j], data)

plt.figure(figsize=(10, 8))
plt.contourf(MU, SIGMA, LL, levels=30, cmap='viridis')
plt.colorbar(label='Log-Likelihood')
plt.scatter([mu_mle], [sigma_mle], color='red', s=200, marker='*', 
            label=f'MLE: ({mu_mle:.2f}, {sigma_mle:.2f})', zorder=5)
plt.scatter([mu_true], [sigma_true], color='white', s=100, marker='o',
            label=f'True: ({mu_true}, {sigma_true})', zorder=5)
plt.xlabel('μ')
plt.ylabel('σ')
plt.title('Log-Likelihood Surface')
plt.legend()
plt.show()

# MLE for coin flip
p_true = 0.7
n_flips = 50
flips = np.random.binomial(1, p_true, n_flips)
k = flips.sum()  # Number of heads

p_mle = k / n_flips

print(f"True p: {p_true}")
print(f"Observed: {k} heads in {n_flips} flips")
print(f"MLE estimate: p̂ = {p_mle:.3f}")

# Visualize likelihood function
p_values = np.linspace(0.01, 0.99, 100)
likelihoods = [stats.binom.pmf(k, n_flips, p) for p in p_values]

plt.figure(figsize=(10, 5))
plt.plot(p_values, likelihoods, 'b-', linewidth=2)
plt.axvline(x=p_mle, color='red', linestyle='--', label=f'MLE: p̂ = {p_mle:.3f}')
plt.axvline(x=p_true, color='green', linestyle=':', label=f'True: p = {p_true}')
plt.xlabel('p')
plt.ylabel('Likelihood P(data|p)')
plt.title(f'Likelihood Function for {k} heads in {n_flips} flips')
plt.legend()
plt.show()

def entropy(p):
    """Compute entropy of a discrete distribution."""
    p = np.array(p)
    p = p[p > 0]  # Avoid log(0)
    return -np.sum(p * np.log2(p))

# Examples
print("Entropy examples (in bits):")
print(f"Fair coin [0.5, 0.5]: H = {entropy([0.5, 0.5]):.4f} bits")
print(f"Biased coin [0.9, 0.1]: H = {entropy([0.9, 0.1]):.4f} bits")
print(f"Certain [1.0, 0.0]: H = {entropy([1.0, 0.0]):.4f} bits")
print(f"Fair die [1/6]*6: H = {entropy([1/6]*6):.4f} bits")
print(f"Uniform 8-sided: H = {entropy([1/8]*8):.4f} bits")

# Entropy of binary distribution as function of p
p_values = np.linspace(0.001, 0.999, 100)
entropies = [-p * np.log2(p) - (1-p) * np.log2(1-p) for p in p_values]

plt.figure(figsize=(10, 6))
plt.plot(p_values, entropies, 'b-', linewidth=2)
plt.xlabel('p (probability of heads)')
plt.ylabel('Entropy (bits)')
plt.title('Binary Entropy Function H(p)')
plt.axhline(y=1, color='r', linestyle='--', alpha=0.5, label='Maximum = 1 bit')
plt.axvline(x=0.5, color='g', linestyle='--', alpha=0.5, label='p = 0.5')
plt.legend()
plt.grid(True, alpha=0.3)
plt.show()

print("Maximum entropy occurs at p = 0.5 (maximum uncertainty)")
print("Entropy = 0 when p = 0 or p = 1 (no uncertainty)")

def cross_entropy(p, q):
    """Compute cross-entropy H(P, Q)."""
    p = np.array(p)
    q = np.array(q)
    # Avoid log(0) by clipping
    q = np.clip(q, 1e-10, 1.0)
    return -np.sum(p * np.log2(q))

# Example: True distribution vs predictions
p_true = np.array([1, 0, 0])  # True class is 0

predictions = [
    ([0.9, 0.05, 0.05], "Confident correct"),
    ([0.6, 0.2, 0.2], "Less confident"),
    ([0.33, 0.33, 0.34], "Uniform (uncertain)"),
    ([0.1, 0.45, 0.45], "Confident wrong"),
]

print("Cross-entropy loss for different predictions:")
print(f"True label: class 0 (one-hot: {p_true})\n")

for q, desc in predictions:
    ce = cross_entropy(p_true, q)
    print(f"{desc}")
    print(f"  Prediction: {q}")
    print(f"  Cross-entropy: {ce:.4f} bits\n")

def kl_divergence(p, q):
    """Compute KL divergence D_KL(P || Q)."""
    p = np.array(p)
    q = np.array(q)
    # Only sum where p > 0
    mask = p > 0
    q = np.clip(q, 1e-10, 1.0)
    return np.sum(p[mask] * np.log2(p[mask] / q[mask]))

# Compare two distributions
p = np.array([0.4, 0.3, 0.2, 0.1])
q1 = np.array([0.35, 0.35, 0.2, 0.1])  # Similar to P
q2 = np.array([0.1, 0.2, 0.3, 0.4])    # Reversed
q3 = np.array([0.25, 0.25, 0.25, 0.25])  # Uniform

print(f"P = {p}")
print(f"\nKL divergences:")
print(f"D_KL(P || Q1) where Q1 = {q1}: {kl_divergence(p, q1):.4f} bits")
print(f"D_KL(P || Q2) where Q2 = {q2}: {kl_divergence(p, q2):.4f} bits")
print(f"D_KL(P || Q3) where Q3 = {q3}: {kl_divergence(p, q3):.4f} bits")

print(f"\nNote asymmetry:")
print(f"D_KL(P || Q2) = {kl_divergence(p, q2):.4f}")
print(f"D_KL(Q2 || P) = {kl_divergence(q2, p):.4f}")

# Visualize KL divergence between two Gaussians
def kl_gaussian(mu1, sigma1, mu2, sigma2):
    """KL divergence between two univariate Gaussians."""
    return (np.log(sigma2/sigma1) + 
            (sigma1**2 + (mu1 - mu2)**2) / (2 * sigma2**2) - 0.5)

# P is N(0, 1), vary Q
mu_p, sigma_p = 0, 1

fig, axes = plt.subplots(1, 2, figsize=(14, 5))

# Vary mean
mus = np.linspace(-3, 3, 100)
kls = [kl_gaussian(mu_p, sigma_p, mu, sigma_p) for mu in mus]

axes[0].plot(mus, kls, 'b-', linewidth=2)
axes[0].set_xlabel('μ_Q')
axes[0].set_ylabel('D_KL(P || Q)')
axes[0].set_title('KL Divergence: P = N(0,1), Q = N(μ,1)')
axes[0].grid(True, alpha=0.3)

# Vary std
sigmas = np.linspace(0.1, 4, 100)
kls = [kl_gaussian(mu_p, sigma_p, mu_p, sigma) for sigma in sigmas]

axes[1].plot(sigmas, kls, 'r-', linewidth=2)
axes[1].axvline(x=1, color='g', linestyle='--', alpha=0.5, label='σ_Q = σ_P')
axes[1].set_xlabel('σ_Q')
axes[1].set_ylabel('D_KL(P || Q)')
axes[1].set_title('KL Divergence: P = N(0,1), Q = N(0,σ)')
axes[1].legend()
axes[1].grid(True, alpha=0.3)

plt.tight_layout()
plt.show()

# Bayesian inference for coin bias
# Prior: Beta(a, b) distribution over p
# Posterior after k heads, n-k tails: Beta(a + k, b + n - k)

def plot_beta_posterior(a_prior, b_prior, n_heads, n_tails):
    """Plot prior and posterior distributions."""
    p = np.linspace(0, 1, 100)
    
    # Prior
    prior = stats.beta.pdf(p, a_prior, b_prior)
    
    # Posterior
    a_post = a_prior + n_heads
    b_post = b_prior + n_tails
    posterior = stats.beta.pdf(p, a_post, b_post)
    
    plt.figure(figsize=(10, 6))
    plt.plot(p, prior, 'b--', linewidth=2, label=f'Prior: Beta({a_prior}, {b_prior})')
    plt.plot(p, posterior, 'r-', linewidth=2, 
             label=f'Posterior: Beta({a_post}, {b_post})')
    plt.axvline(x=n_heads/(n_heads + n_tails) if (n_heads + n_tails) > 0 else 0.5, 
                color='g', linestyle=':', label=f'MLE: {n_heads/(n_heads + n_tails):.3f}')
    plt.xlabel('p (probability of heads)')
    plt.ylabel('Density')
    plt.title(f'Bayesian Inference: {n_heads} heads, {n_tails} tails')
    plt.legend()
    plt.show()
    
    # Posterior statistics
    post_mean = a_post / (a_post + b_post)
    print(f"Posterior mean: {post_mean:.4f}")
    print(f"95% credible interval: [{stats.beta.ppf(0.025, a_post, b_post):.4f}, "
          f"{stats.beta.ppf(0.975, a_post, b_post):.4f}]")

# Start with uniform prior (no prior knowledge)
# Update after observing data
plot_beta_posterior(a_prior=1, b_prior=1, n_heads=7, n_tails=3)

# TODO: Experiment with different priors and data
# What happens with:
# 1. A strong prior belief that coin is fair: Beta(10, 10)
# 2. More data: 70 heads, 30 tails
# 3. Conflicting prior and data

# Your experiments here:
plot_beta_posterior(a_prior=10, b_prior=10, n_heads=7, n_tails=3)

def softmax(x):
    """Compute softmax."""
    x_shifted = x - np.max(x, axis=-1, keepdims=True)
    exp_x = np.exp(x_shifted)
    return exp_x / np.sum(exp_x, axis=-1, keepdims=True)

def cross_entropy_loss(logits, labels):
    """
    Compute cross-entropy loss.
    
    Args:
        logits: Raw model outputs (before softmax), shape (batch_size, num_classes)
        labels: True class indices, shape (batch_size,)
    
    Returns:
        Scalar loss value
    """
    # TODO: Implement
    # 1. Apply softmax to get probabilities
    # 2. Extract probability of true class
    # 3. Return negative log probability (averaged over batch)
    
    probs = softmax(logits)
    batch_size = len(labels)
    # Get probability assigned to correct class for each sample
    correct_probs = probs[np.arange(batch_size), labels]
    # Negative log likelihood
    loss = -np.mean(np.log(correct_probs + 1e-10))
    return loss

# Test
logits = np.array([[2.0, 1.0, 0.1],   # Should predict class 0
                   [0.1, 2.5, 0.3],   # Should predict class 1
                   [0.2, 0.3, 3.0]])  # Should predict class 2
labels = np.array([0, 1, 2])

loss = cross_entropy_loss(logits, labels)
print(f"Logits:\n{logits}")
print(f"Softmax probabilities:\n{softmax(logits).round(4)}")
print(f"True labels: {labels}")
print(f"Cross-entropy loss: {loss:.4f}")

def information_gain(parent_labels, left_labels, right_labels):
    """
    Compute information gain from a split.
    
    IG = H(parent) - weighted_avg(H(left), H(right))
    """
    def label_entropy(labels):
        """Compute entropy of label distribution."""
        if len(labels) == 0:
            return 0
        _, counts = np.unique(labels, return_counts=True)
        probs = counts / len(labels)
        return entropy(probs)
    
    n = len(parent_labels)
    n_left = len(left_labels)
    n_right = len(right_labels)
    
    h_parent = label_entropy(parent_labels)
    h_left = label_entropy(left_labels)
    h_right = label_entropy(right_labels)
    
    weighted_child = (n_left/n) * h_left + (n_right/n) * h_right
    
    return h_parent - weighted_child

# Example: Splitting data based on a feature
# Parent has mixed classes
parent = np.array([0, 0, 0, 0, 1, 1, 1, 1, 1, 1])

# Good split: separates classes well
left_good = np.array([0, 0, 0, 0])
right_good = np.array([1, 1, 1, 1, 1, 1])

# Bad split: doesn't separate well
left_bad = np.array([0, 0, 1, 1, 1])
right_bad = np.array([0, 0, 1, 1, 1])

print(f"Parent entropy: {entropy([0.4, 0.6]):.4f} bits")
print(f"\nGood split information gain: {information_gain(parent, left_good, right_good):.4f} bits")
print(f"Bad split information gain: {information_gain(parent, left_bad, right_bad):.4f} bits")
